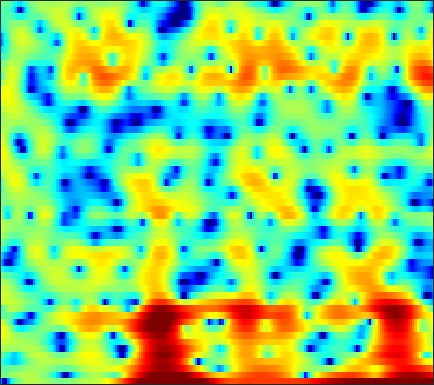

Values plotted in this chart, from the file beside it:
-10.092, -15.356, -18.343, -10.795, -7.4517, -4.5543, -2.5737, -1.4376, -0.28027, 0.59099, 1.2435, 1.6006, 1.9364, 2.1208, 2.1787, 2.1591, 2.0667, 1.9507, 1.7291, 1.4502, 1.1737, 0.95066, 0.63865, 0.33413
-0.3652, -0.2841, -0.1161, 0.1182, 0.3275, 0.6395, 0.9672, 1.208, 1.505, 1.76, 1.963, 2.075, 2.161, 2.176, 2.133, 1.997, 1.773, 1.543, 1.152, 0.6508, 0.0284, -0.5302, -1.415, -2.5
-1.601, -1.495, -1.362, -1.224, -1.105, -0.9266, -0.7159, -0.5316, -0.2668, 0.01694, 0.3036, 0.515, 0.7805, 1.001, 1.133, 1.257, 1.321, 1.324, 1.269, 1.143, 0.9571, 0.7744, 0.4776, 0.1364
-3.209, -3.684, -4.493, -5.457, -6.221, -7.084, -7.381, -7.053, -5.987, -4.599, -3.214, -2.264, -1.152, -0.2283, 0.3392, 0.951, 1.41, 1.664, 1.899, 2.03, 2.076, 2.066, 2.007, 1.925
-0.9324, -1.455, -2.408, -3.676, -4.804, -6.319, -7.171, -6.862, -5.402, -3.564, -1.879, -0.8111, 0.3601, 1.257, 1.772, 2.262, 2.566, 2.678, 2.683, 2.538, 2.252, 1.96, 1.481, 0.929
1.504, 1.494, 1.407, 1.267, 1.155, 1.032, 0.9755, 0.9931, 1.097, 1.278, 1.505, 1.674, 1.871, 1.986, 2.014, 1.947, 1.762, 1.522, 1.054, 0.4129, -0.4217, -1.198, -2.445, -4.017
2.824, 2.829, 2.761, 2.625, 2.499, 2.32, 2.136, 2.004, 1.841, 1.695, 1.563, 1.462, 1.319, 1.147, 0.9851, 0.6939, 0.3053, -0.0725, -0.7051, -1.511, -2.503, -3.399, -4.801, -6.43
4.653, 4.353, 3.873, 3.313, 2.864, 2.252, 1.647, 1.238, 0.7691, 0.4015, 0.1748, 0.07621, 0.02047, 0.006454, 0.006173, -0.02332, -0.1349, -0.2943, -0.6217, -1.122, -1.828, -2.525, -3.71, -5.253
5.619, 4.865, 3.729, 2.407, 1.282, -0.39, -2.213, -3.554, -5.008, -5.685, -5.5, -5.021, -4.187, -3.334, -2.721, -1.988, -1.334, -0.9004, -0.4097, -0.1042, 0.06625, 0.1011, 0.004445, -0.2268
3.767, 2.798, 1.411, -0.2417, -1.735, -4.271, -7.752, -11.37, -18.17, -19.02, -14.56, -12.66, -11.3, -10.42, -9.579, -7.914, -5.943, -4.486, -2.755, -1.353, -0.2218, 0.4609, 1.209, 1.791
-1.74, -1.633, -1.148, -0.9019, -1.01, -1.551, -2.509, -3.361, -4.532, -5.715, -7.071, -8.426, -10.96, -14.76, -16.33, -12.44, -8.098, -5.702, -3.404, -1.768, -0.5126, 0.2342, 1.072, 1.848
-3.111, -1.723, 0.05383, 1.236, 1.74, 2.053, 2.011, 1.814, 1.374, 0.8068, 0.1417, -0.3739, -1.057, -1.577, -1.834, -1.956, -1.917, -1.876, -1.987, -2.311, -2.806, -3.227, -3.494, -2.995
3.124, 2.992, 2.935, 2.922, 2.88, 2.763, 2.571, 2.36, 2.007, 1.585, 1.139, 0.7913, 0.3139, -0.167, -0.5388, -1.07, -1.706, -2.311, -3.362, -4.889, -7.257, -9.822, -14.73, -14.36
3.337, 3.207, 3, 2.741, 2.509, 2.127, 1.69, 1.317, 0.7908, 0.2329, -0.3308, -0.72, -1.192, -1.572, -1.808, -2.063, -2.288, -2.467, -2.716, -3.031, -3.364, -3.543, -3.591, -3.28
2.844, 2.708, 2.425, 2.025, 1.657, 1.06, 0.3263, -0.3139, -1.273, -2.364, -3.51, -4.33, -5.161, -5.48, -5.319, -4.712, -3.884, -3.24, -2.438, -1.743, -1.136, -0.734, -0.2345, 0.2294
1.884, 1.669, 1.29, 0.8072, 0.3693, -0.3218, -1.192, -1.995, -3.356, -5.162, -7.72, -10.52, -17.03, -25.55, -15.6, -9.556, -6.072, -4.214, -2.36, -0.9576, 0.1447, 0.804, 1.521, 2.073
-0.4318, -0.7719, -1.238, -1.687, -2.03, -2.471, -2.934, -3.313, -3.932, -4.663, -5.503, -6.151, -6.742, -6.668, -6.038, -4.679, -3.134, -2.034, -0.7171, 0.3962, 1.287, 1.832, 2.411, 2.836
-4.358, -5.1, -6.03, -6.65, -6.825, -6.647, -6.123, -5.635, -4.95, -4.321, -3.719, -3.282, -2.677, -2.021, -1.489, -0.7471, 0.00759, 0.5377, 1.185, 1.736, 2.159, 2.413, 2.656, 2.819
-8.285, -10.49, -14.82, -20.92, -20.55, -15.06, -11.26, -9.162, -6.854, -4.942, -3.31, -2.228, -0.9772, 0.08678, 0.7605, 1.502, 2.058, 2.357, 2.588, 2.621, 2.5, 2.322, 2.024, 1.748
-6.125, -7.843, -10.47, -12.72, -13.72, -13.92, -12.84, -11.17, -8.287, -5.373, -2.8, -1.177, 0.5988, 1.974, 2.768, 3.526, 3.948, 4.058, 3.898, 3.36, 2.413, 1.377, -0.4533, -2.714
-2.203, -3.346, -5.194, -7.51, -9.671, -13.79, -18.41, -15.41, -9.451, -5.342, -2.382, -0.6649, 1.129, 2.463, 3.201, 3.87, 4.195, 4.205, 3.906, 3.222, 2.063, 0.8332, -1.397, -4.349
-0.1057, -0.8161, -1.827, -2.845, -3.514, -4.176, -4.375, -4.128, -3.371, -2.294, -1.14, -0.3091, 0.6582, 1.448, 1.909, 2.337, 2.555, 2.566, 2.391, 2.01, 1.429, 0.9139, 0.1543, -0.5279
1.483, 1.004, 0.3996, -0.148, -0.4872, -0.8098, -0.9644, -0.9628, -0.8304, -0.5713, -0.2303, 0.04851, 0.4209, 0.7614, 0.9797, 1.205, 1.333, 1.367, 1.303, 1.115, 0.8227, 0.5349, 0.0832, -0.404
2.657, 2.166, 1.578, 1.099, 0.8083, 0.5282, 0.3474, 0.2487, 0.1684, 0.1072, 0.05816, 0.03338, 0.05656, 0.1448, 0.2622, 0.4731, 0.6944, 0.8366, 0.9476, 0.9205, 0.7286, 0.4558, -0.04903, -0.7398
3.179, 2.336, 1.383, 0.8388, 0.6884, 0.7418, 0.8835, 0.9335, 0.8459, 0.5072, -0.07186, -0.6176, -1.323, -1.67, -1.516, -0.8051, 0.1741, 0.8525, 1.556, 1.952, 1.976, 1.765, 1.147, 0.129
1.783, -0.8047, -5.139, -6.835, -4.41, -1.251, 0.693, 1.514, 1.843, 1.381, 0.02233, -1.803, -6.14, -16.97, -13.48, -4.583, -0.4824, 1.43, 3.052, 3.94, 4.239, 4.143, 3.558, 2.485
0.2927, -1.324, -3.408, -3.981, -3.105, -1.362, 0.09155, 0.8036, 1.265, 1.187, 0.6159, -0.05671, -1.068, -1.675, -1.526, -0.5784, 0.6684, 1.516, 2.376, 2.851, 2.981, 2.824, 2.333, 1.514
-0.01835, -0.1453, -0.2142, -0.126, 0.08609, 0.476, 0.8821, 1.127, 1.336, 1.373, 1.266, 1.131, 0.9412, 0.8064, 0.7757, 0.8285, 0.9622, 1.057, 1.126, 1.084, 0.8753, 0.5995, 0.08124, -0.6239
-0.9894, -0.481, 0.1847, 0.7637, 1.155, 1.594, 1.925, 2.094, 2.192, 2.162, 2.027, 1.86, 1.59, 1.294, 1.071, 0.8014, 0.5695, 0.4123, 0.1912, -0.05288, -0.4031, -0.7329, -1.325, -2.087
-2.616, -1.214, 0.3184, 1.518, 2.192, 2.839, 3.224, 3.361, 3.345, 3.127, 2.717, 2.295, 1.607, 0.8455, 0.2809, -0.3835, -0.8775, -1.087, -1.213, -1.278, -1.393, -1.595, -2.096, -2.878
-2.53, -0.5236, 1.437, 2.802, 3.533, 4.172, 4.475, 4.494, 4.27, 3.742, 2.89, 2.031, 0.5497, -1.368, -3.062, -5.396, -6.734, -6.431, -5.004, -3.627, -2.696, -2.363, -2.332, -2.816
0.9899, 1.853, 2.846, 3.588, 3.973, 4.258, 4.29, 4.144, 3.72, 3.01, 1.993, 0.9844, -0.7773, -3.202, -5.67, -10.15, -13.92, -11.66, -7.645, -5.047, -3.529, -2.878, -2.513, -2.651
2.793, 3.062, 3.316, 3.45, 3.439, 3.289, 2.991, 2.677, 2.138, 1.494, 0.7422, 0.1061, -0.8318, -1.829, -2.551, -3.339, -3.723, -3.701, -3.347, -2.851, -2.445, -2.263, -2.255, -2.477
3.944, 3.887, 3.662, 3.276, 2.887, 2.248, 1.497, 0.9131, 0.1502, -0.4962, -0.9894, -1.23, -1.381, -1.382, -1.324, -1.197, -1.007, -0.8639, -0.6975, -0.6131, -0.667, -0.8201, -1.234, -1.846
5.209, 4.858, 4.17, 3.201, 2.314, 0.9198, -0.6867, -1.991, -3.707, -5.129, -5.659, -5.299, -4.101, -2.643, -1.61, -0.4216, 0.4869, 1.002, 1.448, 1.613, 1.487, 1.176, 0.4826, -0.6332
5.486, 4.882, 3.747, 2.194, 0.7306, -1.625, -4.448, -6.928, -10.9, -17.17, -36.41, -16.81, -9.356, -5.069, -2.792, -0.5206, 1.091, 1.953, 2.708, 3.058, 3.027, 2.758, 2.061, 0.9398
4.34, 3.664, 2.346, 0.497, -1.327, -4.527, -8.867, -13.21, -19.01, -17.1, -13.22, -10.53, -7.154, -4.195, -2.313, -0.3061, 1.21, 2.042, 2.8, 3.187, 3.233, 3.063, 2.562, 1.818
3.142, 2.701, 1.779, 0.4578, -0.8376, -2.984, -5.532, -7.495, -9.175, -8.707, -6.854, -5.311, -3.386, -1.69, -0.5774, 0.6665, 1.614, 2.145, 2.614, 2.824, 2.784, 2.598, 2.168, 1.534
1.883, 1.872, 1.654, 1.204, 0.7461, 0.03491, -0.6922, -1.143, -1.514, -1.559, -1.269, -0.9016, -0.3159, 0.2952, 0.7174, 1.2, 1.563, 1.739, 1.833, 1.763, 1.526, 1.24, 0.7141, -0.0001829
0.7405, 1.177, 1.554, 1.714, 1.733, 1.651, 1.49, 1.364, 1.208, 1.103, 1.051, 1.041, 1.056, 1.076, 1.07, 1.011, 0.902, 0.7702, 0.5207, 0.1848, -0.2342, -0.6148, -1.224, -1.954
0.4434, 1.185, 1.891, 2.345, 2.547, 2.671, 2.665, 2.587, 2.415, 2.19, 1.914, 1.684, 1.346, 0.9683, 0.6633, 0.2152, -0.2819, -0.6877, -1.252, -1.836, -2.418, -2.836, -3.375, -3.889
1.571, 2.239, 2.894, 3.313, 3.482, 3.543, 3.444, 3.269, 2.929, 2.472, 1.932, 1.477, 0.8104, 0.08342, -0.496, -1.304, -2.197, -2.913, -3.92, -4.953, -5.902, -6.45, -6.802, -6.767
3.393, 3.764, 4.12, 4.291, 4.301, 4.148, 3.797, 3.42, 2.767, 1.952, 1.018, 0.2553, -0.8004, -1.861, -2.667, -3.755, -4.917, -5.902, -7.532, -9.671, -12.56, -14.96, -15.95, -12.95
4.549, 4.709, 4.823, 4.795, 4.657, 4.287, 3.668, 3.034, 1.942, 0.5917, -1.033, -2.367, -4.2, -5.856, -6.809, -7.704, -8.24, -8.664, -9.544, -10.93, -12.95, -14.58, -14.78, -11.96
4.034, 4.241, 4.477, 4.574, 4.478, 4.088, 3.359, 2.543, 1.064, -0.9137, -3.495, -5.946, -10.16, -15.91, -19.27, -16.04, -12.66, -11.08, -9.681, -8.924, -8.326, -7.905, -7.036, -5.825
0.4369, 1.577, 2.884, 3.709, 3.993, 3.916, 3.333, 2.551, 1.04, -1.042, -3.689, -6.07, -9.591, -12.92, -14.24, -13.79, -11.9, -10.45, -8.86, -7.661, -6.772, -6.145, -5.324, -4.183
-3.627, -0.7106, 1.734, 3.163, 3.751, 3.981, 3.61, 2.969, 1.633, -0.3044, -2.86, -5.2, -8.923, -12.95, -14.81, -13.74, -11.23, -9.66, -8.238, -7.509, -7.554, -7.963, -8.873, -8.7
-0.07528, 0.78, 1.895, 2.775, 3.193, 3.41, 3.204, 2.76, 1.761, 0.2381, -1.83, -3.836, -7.173, -11.1, -12.91, -11.62, -9.16, -7.827, -6.785, -6.621, -7.331, -8.652, -11.63, -13.53
-1.059, -0.3879, 0.4664, 1.205, 1.615, 1.958, 2.038, 1.908, 1.457, 0.7377, -0.2313, -1.055, -2.203, -3.196, -3.712, -4.083, -4.101, -4.005, -3.92, -3.971, -4.116, -4.26, -4.252, -3.763
-4.048, -2.99, -1.736, -0.6819, -0.003011, 0.6972, 1.165, 1.366, 1.432, 1.309, 0.9991, 0.7023, 0.2395, -0.2266, -0.5552, -0.9299, -1.247, -1.448, -1.69, -1.902, -2.079, -2.153, -2.147, -1.957
-6.979, -5.493, -3.651, -2.011, -0.9637, 0.1983, 1.068, 1.544, 1.981, 2.184, 2.209, 2.111, 1.886, 1.559, 1.274, 0.8759, 0.4412, 0.09744, -0.3585, -0.8135, -1.301, -1.671, -2.187, -2.691
-10.8, -8.108, -5.001, -2.556, -1.084, 0.4628, 1.634, 2.28, 2.878, 3.206, 3.311, 3.248, 3.005, 2.606, 2.226, 1.634, 1.008, 0.5353, -0.08398, -0.7182, -1.414, -2.069, -3.251, -5.003
-10.26, -7.386, -4.285, -1.912, -0.476, 1.017, 2.126, 2.739, 3.277, 3.546, 3.532, 3.364, 2.9, 2.195, 1.506, 0.4067, -0.7575, -1.54, -2.294, -2.636, -2.707, -2.792, -3.175, -4.057
-5.004, -3.834, -2.245, -0.7977, 0.1022, 1.11, 1.839, 2.234, 2.566, 2.666, 2.525, 2.244, 1.596, 0.5407, -0.5805, -2.68, -5.812, -9.067, -12.68, -9.568, -5.913, -4.037, -2.398, -1.402
-3.61, -2.665, -1.623, -0.8186, -0.3661, 0.04315, 0.2696, 0.3387, 0.3642, 0.334, 0.2829, 0.1675, -0.1357, -0.7504, -1.484, -2.904, -4.893, -6.543, -7.712, -6.378, -3.996, -2.379, -0.6742, 0.5814
-3.347, -2.585, -1.956, -1.718, -1.76, -2.168, -2.875, -3.531, -4.311, -4.525, -4.019, -3.354, -2.474, -1.801, -1.506, -1.341, -1.313, -1.288, -1.091, -0.6141, 0.05935, 0.6213, 1.388, 2.078
-2.322, -1.994, -1.849, -2.107, -2.638, -3.887, -6.038, -8.576, -14.69, -21.9, -11.67, -7.748, -4.561, -2.536, -1.479, -0.4854, 0.1953, 0.5736, 0.9788, 1.33, 1.661, 1.899, 2.195, 2.472
-0.984, -0.8664, -0.9077, -1.226, -1.688, -2.585, -3.848, -4.963, -6.302, -6.633, -5.564, -4.278, -2.582, -1.187, -0.3636, 0.4667, 1.019, 1.292, 1.497, 1.554, 1.526, 1.476, 1.385, 1.317
